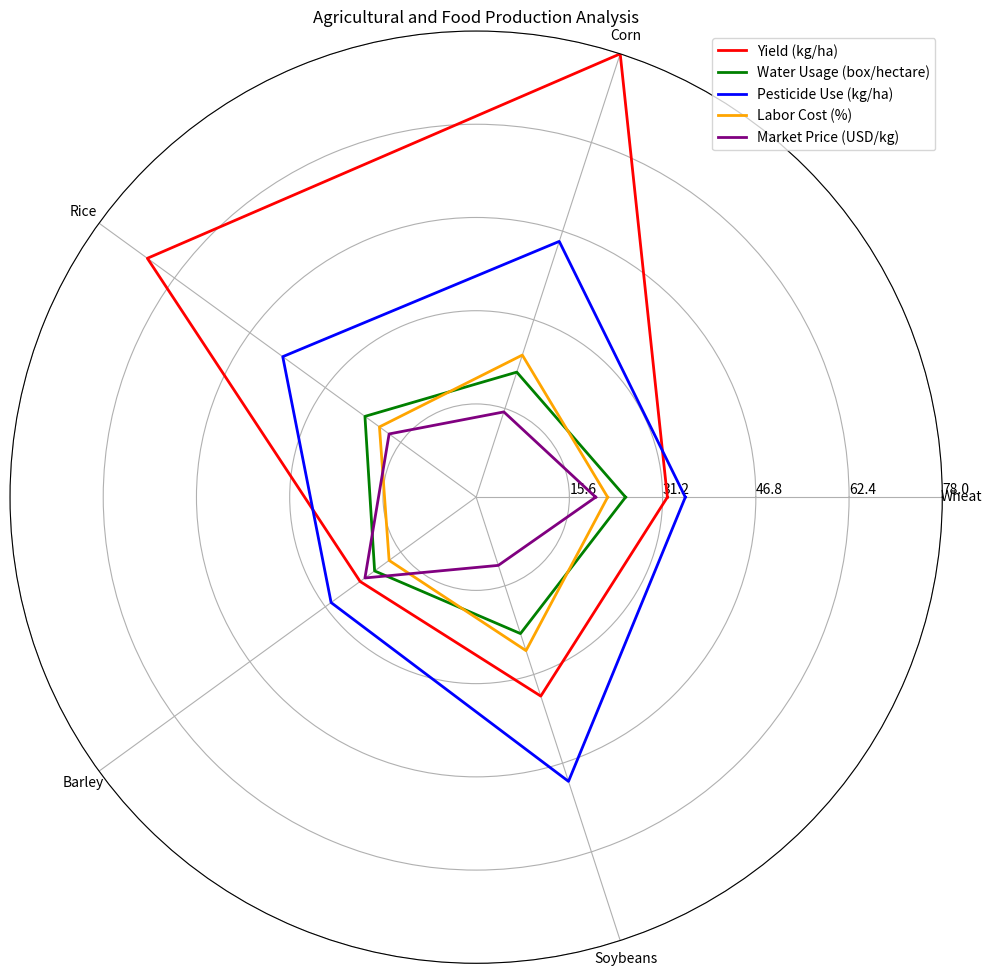

Python code for this plot: (Note: this script raises an exception after producing the figure.)
import numpy as np
import matplotlib.pyplot as plt

data_labels = ["Wheat", "Corn", "Rice", "Barley", "Soybeans"]
data = np.array([[32, 78, 68, 24, 35],
                 [25, 22, 23, 21, 24],
                 [35, 45, 40, 30, 50],
                 [22, 25, 20, 18, 27],
                 [20, 15, 18, 23, 12]])

line_labels = ["Yield (kg/ha)", "Water Usage (box/hectare)", "Pesticide Use (kg/ha)",
               "Labor Cost (%)", "Market Price (USD/kg)"]

# Append the first numerical element of each row to the end of that row
data = np.concatenate((data, data[:, [0]]), axis=1)

# Create figure and axes
fig = plt.figure(figsize=(10, 10))  
ax = fig.add_subplot(111, polar=True)

# evenly space the axes for the number of data points
angles = np.linspace(0, 2 * np.pi, len(data_labels) + 1, endpoint=True)

# plot each row of data
colors = ["r", "g", "b", "orange", "purple"]
for i, row in enumerate(data):
    ax.plot(angles, row, color=colors[i], linewidth=2, label=line_labels[i])

# set axis labels
ax.set_thetagrids(angles[:-1] * 180/np.pi, data_labels)

# adjust radial limits to accommodate the maximum of data
ax.set_ylim(0, np.max(data))
max_value = np.amax(data)
step_size = max_value / len(data)
ax.set_rgrids([step_size * i for i in range(1, len(data) + 1)], labels=[f'{step_size * i}' for i in range(1, len(data) + 1)], angle=0)

# plot legend
handles, labels = ax.get_legend_handles_labels()
ax.legend(handles, labels)

# set title
plt.title("Agricultural and Food Production Analysis")

# add background grids
ax.grid(True)

# automatically resize the image before saving
plt.tight_layout()

# save the figure
plt.savefig('/cpfs01/user/yehancheng/workspace/datasets/SimChartV2/demo/radar/png/115_202312302350.png')

# clear the current figure state
plt.clf()
